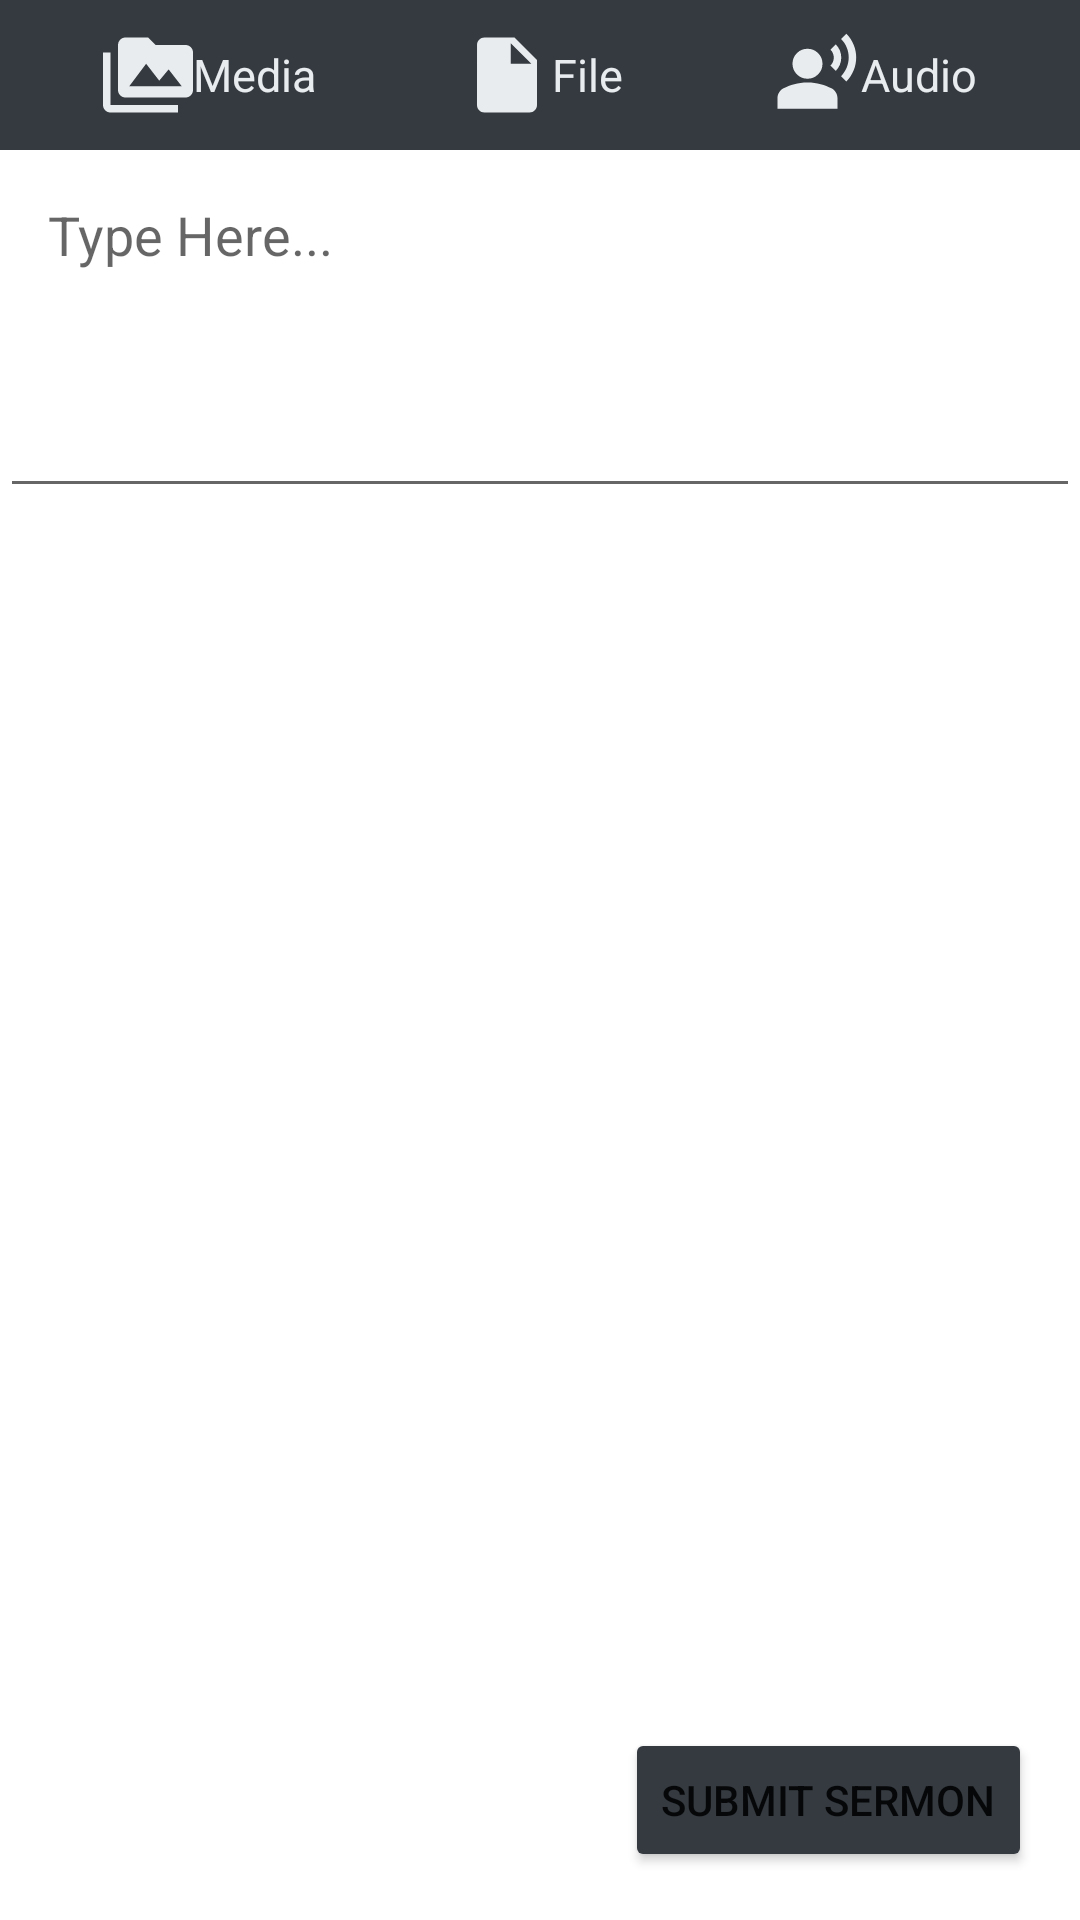

Here is an Android app screen rendered from its layout file. Give the layout XML and the strings, colors and styles it references.
<!-- AndroidManifest.xml: application theme Theme.ThereAfter -->
<!-- res/layout/fragment_add_sermon.xml -->
<?xml version="1.0" encoding="utf-8"?>
<androidx.constraintlayout.widget.ConstraintLayout xmlns:android="http://schemas.android.com/apk/res/android"
    xmlns:app="http://schemas.android.com/apk/res-auto"
    xmlns:tools="http://schemas.android.com/tools"
    android:layout_width="match_parent"
    android:layout_height="match_parent"
    android:layout_gravity="center_vertical|center_horizontal"
    android:gravity="center"
    tools:context=".fragments.AddSermon">


    <LinearLayout
        android:id="@+id/attachments"
        android:layout_width="match_parent"
        android:layout_height="wrap_content"
        android:background="@color/black"
        android:padding="10dp"
        app:layout_constraintBottom_toTopOf="@+id/postContent">

        <LinearLayout
            android:id="@+id/media_container"
            android:layout_width="wrap_content"
            android:layout_height="wrap_content"
            android:layout_weight="33.33"
            android:gravity="center">
            
            <ImageView
                android:id="@+id/media_icon"
                android:layout_width="30dp"
                android:layout_height="30dp"
                android:contentDescription="Media Icon"
                android:src="@drawable/baseline_perm_media_24"
                app:tint="@color/white" />

            <TextView
                android:id="@+id/media_text"
                android:layout_width="wrap_content"
                android:layout_height="wrap_content"
                android:text="@string/media"
                android:textAlignment="center"
                android:textColor="@color/white"
                android:textSize="15sp" />
        </LinearLayout>

        
        <LinearLayout
            android:id="@+id/file_container"
            android:layout_width="wrap_content"
            android:layout_height="wrap_content"
            android:layout_weight="33.33"
            android:gravity="center">

            <ImageView
                android:id="@+id/files_icon"
                android:layout_width="30dp"
                android:layout_height="30dp"
                android:contentDescription="Files Icon"
                android:src="@drawable/baseline_insert_drive_file_24"
                app:tint="@color/white" />

            <TextView
                android:id="@+id/files_text"
                android:layout_width="wrap_content"
                android:layout_height="wrap_content"
                android:text="@string/file"
                android:textAlignment="center"
                android:textColor="@color/white"
                android:textSize="15sp" />
        </LinearLayout>

        <LinearLayout
            android:id="@+id/audio_container"
            android:layout_width="wrap_content"
            android:layout_height="wrap_content"
            android:layout_weight="33.33"
            android:gravity="center">

            <ImageView
                android:id="@+id/audio_icon"
                android:layout_width="30dp"
                android:layout_height="30dp"
                android:contentDescription="Audio Icon"
                android:src="@drawable/baseline_audio"
                app:tint="@color/white" />

            <TextView
                android:id="@+id/audio_text"
                android:layout_width="wrap_content"
                android:layout_height="wrap_content"
                android:text="@string/audio"
                android:textAlignment="center"
                android:textColor="@color/white"
                android:textSize="15sp" />
        </LinearLayout>
    </LinearLayout>


    <EditText
        android:id="@+id/sermonContent"
        android:layout_width="match_parent"
        android:layout_height="wrap_content"
        android:gravity="top"
        android:hint="@string/type_here"
        android:inputType="textMultiLine"
        android:minLines="4"
        android:padding="16dp"
        app:layout_constraintEnd_toEndOf="parent"
        app:layout_constraintStart_toStartOf="parent"
        app:layout_constraintTop_toBottomOf="@id/attachments" />

    
    <Button
        android:id="@+id/submitButton"
        android:layout_width="wrap_content"
        android:layout_height="wrap_content"
        android:layout_margin="16dp"
        android:backgroundTint="@color/black"
        android:padding="12dp"
        android:text="@string/submit_sermon"
        app:layout_constraintBottom_toBottomOf="parent"
        app:layout_constraintEnd_toEndOf="parent" />

</androidx.constraintlayout.widget.ConstraintLayout>
<!-- resources referenced by this layout -->
<resources>
  <color name="black">#343a40</color>
  <color name="white">#e9ecef</color>
  <!-- drawable baseline_audio (drawable) -->
  <vector xmlns:android="http://schemas.android.com/apk/res/android" android:height="24dp" android:tint="#1B262C" android:viewportHeight="24" android:viewportWidth="24" android:width="24dp">
        
      <path android:fillColor="@android:color/white" android:pathData="M10,9m-4,0a4,4 0,1 1,8 0a4,4 0,1 1,-8 0"/>
        
      <path android:fillColor="@android:color/white" android:pathData="M16.39,15.56C14.71,14.7 12.53,14 10,14c-2.53,0 -4.71,0.7 -6.39,1.56C2.61,16.07 2,17.1 2,18.22V21h16v-2.78C18,17.1 17.39,16.07 16.39,15.56z"/>
        
      <path android:fillColor="@android:color/white" android:pathData="M20.36,1l-1.41,1.41c2.73,2.73 2.73,7.17 0,9.9l1.41,1.41C23.88,10.21 23.88,4.51 20.36,1z"/>
        
      <path android:fillColor="@android:color/white" android:pathData="M17.54,10.9c1.95,-1.95 1.95,-5.12 0,-7.07l-1.41,1.41c1.17,1.17 1.17,3.07 0,4.24L17.54,10.9z"/>
      
  </vector>
  <!-- drawable baseline_insert_drive_file_24 (drawable) -->
  <vector xmlns:android="http://schemas.android.com/apk/res/android" android:autoMirrored="true" android:height="24dp" android:tint="#1B262C" android:viewportHeight="24" android:viewportWidth="24" android:width="24dp">
        
      <path android:fillColor="@android:color/white" android:pathData="M6,2c-1.1,0 -1.99,0.9 -1.99,2L4,20c0,1.1 0.89,2 1.99,2L18,22c1.1,0 2,-0.9 2,-2L20,8l-6,-6L6,2zM13,9L13,3.5L18.5,9L13,9z"/>
      
  </vector>
  <!-- drawable baseline_perm_media_24 (drawable) -->
  <vector xmlns:android="http://schemas.android.com/apk/res/android" android:height="24dp" android:tint="#1B262C" android:viewportHeight="24" android:viewportWidth="24" android:width="24dp">
        
      <path android:fillColor="@android:color/white" android:pathData="M2,6L0,6v5h0.01L0,20c0,1.1 0.9,2 2,2h18v-2L2,20L2,6zM22,4h-8l-2,-2L6,2c-1.1,0 -1.99,0.9 -1.99,2L4,16c0,1.1 0.9,2 2,2h16c1.1,0 2,-0.9 2,-2L24,6c0,-1.1 -0.9,-2 -2,-2zM7,15l4.5,-6 3.5,4.51 2.5,-3.01L21,15L7,15z"/>
      
  </vector>
  <string name="audio">Audio</string>
  <string name="file">File</string>
  <string name="media">Media</string>
  <string name="submit_sermon">Submit Sermon</string>
  <string name="type_here">Type Here...</string>
  <style name="Theme.ThereAfter" parent="Theme.MaterialComponents.DayNight.NoActionBar">
          
          <item name="colorPrimaryVariant">@color/white</item>
          <item name="colorOnPrimary">@color/white</item>
          
          <item name="colorSecondary">@color/teal_200</item>
          <item name="colorSecondaryVariant">@color/teal_700</item>
          <item name="colorOnSecondary">@color/black</item>
          
          <item name="android:statusBarColor">@android:color/transparent</item>
          <item name="android:windowLightStatusBar" tools:targetApi="m">true</item> 
  
          
          <item name="android:windowActionBar">false</item>
          <item name="android:windowNoTitle">true</item>
          <item name="android:layoutDirection">locale</item>
      </style>
  <color name="teal_200">#FF03DAC5</color>
  <color name="teal_700">#FF018786</color>
</resources>
